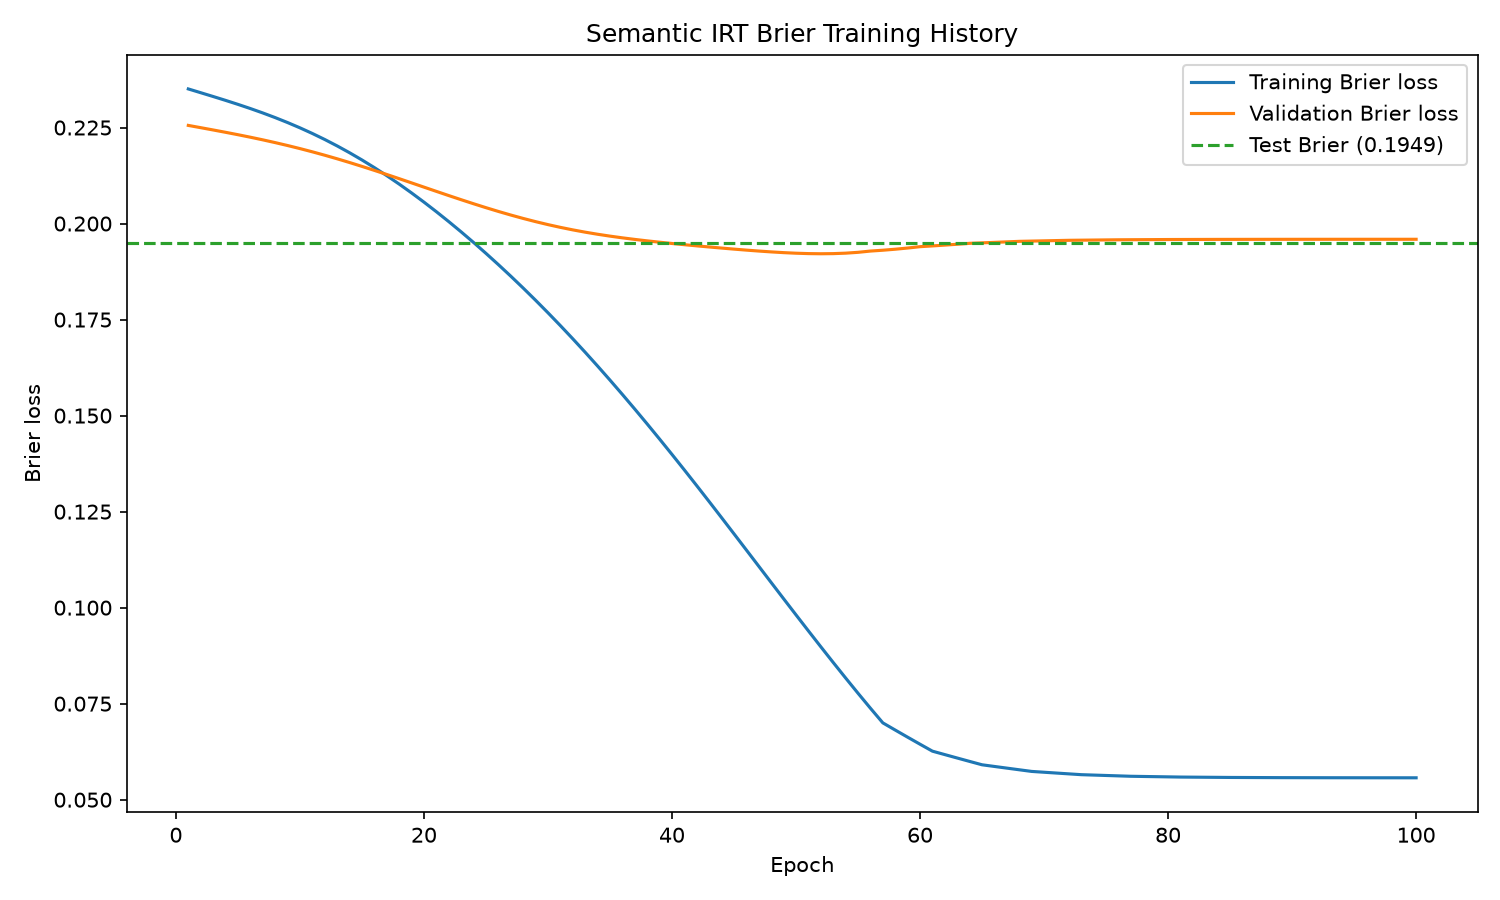

Source data for this figure (header and first rows):
epoch, training_loss, validation_loss, validation_brier
1, 0.235, 0.2256, 0.2256
2, 0.2341, 0.225, 0.225
3, 0.2331, 0.2244, 0.2244
4, 0.2321, 0.2238, 0.2238
5, 0.231, 0.2231, 0.2231
6, 0.2299, 0.2225, 0.2225
7, 0.2288, 0.2218, 0.2218
8, 0.2276, 0.2211, 0.2211
9, 0.2263, 0.2203, 0.2203
10, 0.2249, 0.2195, 0.2195
11, 0.2235, 0.2187, 0.2187
12, 0.2219, 0.2178, 0.2178
13, 0.2202, 0.2169, 0.2169
14, 0.2184, 0.2159, 0.2159
15, 0.2166, 0.2149, 0.2149
16, 0.2146, 0.2138, 0.2138
17, 0.2125, 0.2128, 0.2128
18, 0.2103, 0.2117, 0.2117
19, 0.208, 0.2106, 0.2106
20, 0.2056, 0.2095, 0.2095
21, 0.2031, 0.2084, 0.2084
22, 0.2005, 0.2073, 0.2073
23, 0.1978, 0.2062, 0.2062
24, 0.1951, 0.2052, 0.2052
25, 0.1922, 0.2041, 0.2041
26, 0.1893, 0.2032, 0.2032
27, 0.1863, 0.2022, 0.2022
28, 0.1832, 0.2013, 0.2013
29, 0.18, 0.2005, 0.2005
30, 0.1768, 0.1997, 0.1997
31, 0.1734, 0.199, 0.199
32, 0.17, 0.1984, 0.1984
33, 0.1665, 0.1978, 0.1978
34, 0.1629, 0.1972, 0.1972
35, 0.1592, 0.1967, 0.1967
36, 0.1555, 0.1963, 0.1963
37, 0.1517, 0.1959, 0.1959
38, 0.1478, 0.1955, 0.1955
39, 0.1439, 0.1951, 0.1951
40, 0.1399, 0.1948, 0.1948
41, 0.1358, 0.1945, 0.1945
42, 0.1317, 0.1942, 0.1942
43, 0.1276, 0.1939, 0.1939
44, 0.1234, 0.1936, 0.1936
45, 0.1192, 0.1933, 0.1933
46, 0.115, 0.1931, 0.1931
47, 0.1108, 0.1928, 0.1928
48, 0.1065, 0.1926, 0.1926
49, 0.1023, 0.1924, 0.1924
50, 0.09812, 0.1923, 0.1923
51, 0.09395, 0.1922, 0.1922
52, 0.08981, 0.1921, 0.1921
53, 0.08572, 0.1922, 0.1922
54, 0.08169, 0.1923, 0.1923
55, 0.07772, 0.1925, 0.1925
56, 0.07382, 0.1928, 0.1928
57, 0.07001, 0.1931, 0.1931
58, 0.06813, 0.1933, 0.1933
59, 0.06628, 0.1936, 0.1936
60, 0.06445, 0.194, 0.194
... 40 more rows
